Photos from the image-classification dataset "dataset" in the GitHub repository springboardmentor200310m/Inters_Branches. Its 27 classes are: accordion, acoustic guitar, banjo, bass guitar, clarinet, cymbals, dobro, electric guitar, floor tom, harmonica, harmonium, hi-hats, horn, keyboard, mandolin, organ, piano, saxophone, shakers, tambourine, trombone, trumpet, ukulele, violin, cowbell, flute, vibraphone.

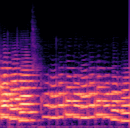
Label: trombone

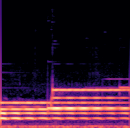
Label: vibraphone

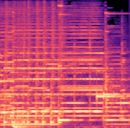
Label: accordion

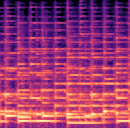
Label: mandolin

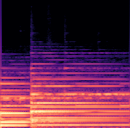
Label: piano

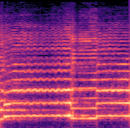
Label: violin
